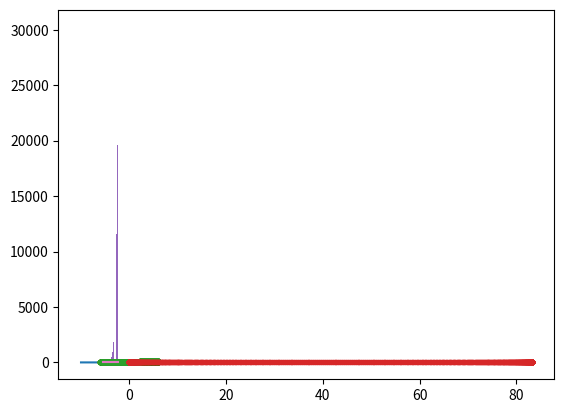

The matplotlib source for this figure:
# -*- coding: utf-8 -*-
"""Ryan McDaniel Math 24 Lab 3.ipynb

Automatically generated by Colaboratory.

Original file is located at
    https://colab.research.google.com/drive/1WPVga1knuTcs8QxTUKbGnj6NKxV5Bs7X
"""

import numpy as np
import matplotlib.pyplot as plt

"""# Normal Random Number Generator"""

#CDF PDF

x = np.linspace(-10,10,1000) #create our range
y = 2.71**(-x**2) #e^(x^(-2)) is the formula for a normal curve function
plt.plot(x,y) #plot it

"""$e^{-x^2}$

![alt text](https://wikimedia.org/api/rest_v1/media/math/render/svg/4abaca87a10ecfa77b5a205056523706fe6c9c3f)
"""

def normal_pdf(x,mu,sigma): #probability density function of a normal curve, mu is the mean of the function and sigma is the standard deviation

  return (1/(np.sqrt(2*np.pi*sigma**2)))*np.exp((-(x-mu)**2)/(2*sigma**2))

x = np.linspace(-6,6,1000)

x

mu = 0

sigma = 1

pdf = normal_pdf(x,mu,sigma) #test PDF

plt.plot(x,pdf,'.')
plt.plot(x, y,'g.')

n=5 #our count of numbers
x[0:n] #show the first n indeces of x
np.sum(x[0:n]) #sum the indeces from 0 to our n

# def cumulative_sum(x): #make a generalized function to do that for us

#   y = np.zeros(x.shape) #make an array y with the same dimensions as our input array x

#   for n in range(x.shape[0]): #for loop with the same count as the size of the first dimension of our array

#       y[n] = np.sum(x[0:n]) #replaces each index of y with the total sum of our input array x up to that index

# #   y = y / np.max(y)

#   return y #return our cumulative sum array

def cumulative_sum(x): #indexing errors in the original, write a new function for efficiency and so our sum isn't off by 1
    y = np.zeros_like(x)  # Create an array y with the same shape as x

    for n in range(1, x.shape[0] + 1):
        y[n - 1] = np.sum(x[:n])  # Compute the cumulative sum up to the current index

    return y

z = np.array([1,2,3,4,5]) #make a test array

z

np.sum(z[1:1])

cumulative_sum(z) #test our function

cdf = cumulative_sum(pdf)

plt.plot(x,cdf,'.');

# d_cdf = cdf[1:] - cdf[0:-1] #Demo to show that the derivative of the cdf gives you back the pdf
# plt.plot(x[1:],d_cdf,'.');  #Not required for sampling

plt.plot(cdf,x,'.');

def find_nearest(array, value): #this function will intake an array and a value and return the number in the array closest to that value

  idx = np.argmin(np.abs(array - value)) #index of the number in the array which has the absolute minimum distance to the given value

  return idx #returns the index, which we can use to check the array for the value if necessary

z = np.array([11.2,32,63,4.3,5.67]) #make a test array

find_nearest(z, 22.1) #run the function through it, it returns the index which contains the value closest to 22.1

z[1] #running the index returned by the find_nearest function returns the value

find_nearest(cdf, 0.1) #find the nearest value to 0.1 in our cumulative distribution array

cdf[246] #show me the value of cdf at the 246th index

xr = np.random.random((1000000,)) #make a random vector matrix of size 10,000

r = np.random.random() #make a random number and save it as r

r

xr[find_nearest(xr, r)] #find the closest number in our matrix to our random variable

w = np.zeros(xr.shape[0]) #make a matrix of the same shape as xr and call it w

for i in range(xr.shape[0]):

  w[i] = x[find_nearest(cdf, xr[i])] #for each value of x (x is our evenly spaced array between -6 and 6) find the index of x which contains the closest value in our cumulative distribution to our individual random xr value and save it in array w

w.shape

plt.hist(w,500); #histogram with the values of w shows the distribution of the values populated by our code

num_bins = 50 #we plot w by the function of the graph to see if the line corresponds
n,bins,patches = plt.hist(w, num_bins, density=1)
y = ((1 / (np.sqrt(2 * np.pi) * sigma)) * np.exp(-0.5 * (1 / sigma * (bins - mu))**2))
plt.plot(bins,y)





"""# Homework

# Birthday Paradox
"""

import random

def simulate_birthday_paradox(people, simulations):
    matches = 0

    for i in range(simulations):
        birthdays = [random.randint(1, 365) for _ in range(people)]
        if len(birthdays) != len(set(birthdays)):
            matches += 1

    probability = matches / simulations
    return probability

# Number of people in the room
people = 6

# Number of simulations
simulations = 10000

# Calculate the probability
probability = simulate_birthday_paradox(people, simulations)
probability

import random

def check_birthdays(num_people=10, total_sims=1000):
  success_sims = 0

  for i in range(total_sims):
    bdays = [random.randint(1, 365) for _ in range(num_people)]
    if len(bdays) != len(set(bdays)): #we use this code because a set cannot contain duplicate entries, thus we are converting bdays array to a set and seeing if the length matches.  if so then no duplicate birthdays exist, if not then there is a duplicate birthday and we add to the tally of successful simulations
      success_sims += 1 #increment the number of successful simulations for each run which contains a duplicate
  p = success_sims / total_sims #probability is successes/attempts
  return p #return the probability

print(check_birthdays())
print(check_birthdays(30, 1000))

"""# Monty Hall"""

def simulate_monty_hall_final(simulations):
    wins_switching = 0
    wins_staying = 0

    for _ in range(simulations):
        # Randomly assign the car to a door (1, 2, or 3)
        car_door = random.randint(1, 3)
        # Player makes an initial choice
        player_choice = random.randint(1, 3)

        # Host opens a door, which is neither the player's choice nor the car door
        for host_choice in [1, 2, 3]:
            if host_choice != car_door and host_choice != player_choice:
                break

        # Find the remaining door for the player to switch to
        for switch_choice in [1, 2, 3]:
            if switch_choice != player_choice and switch_choice != host_choice:
                break

        # Count the number of wins for staying with the initial choice
        if player_choice == car_door:
            wins_staying += 1

        # Count the number of wins for switching to the other door
        if switch_choice == car_door:
            wins_switching += 1

    # Calculate the probabilities of winning by staying and switching
    probability_staying = wins_staying / simulations
    probability_switching = wins_switching / simulations

    return probability_staying, probability_switching

# Running the final version of the simulation
final_probability_staying, final_probability_switching = simulate_monty_hall_final(simulations)
final_probability_staying, final_probability_switching

#i will do my own take on the monty hall game

def montyhallsim(num_sims=10000):
  stay = 0
  switch = 0
  doorset = [1,2,3]; #define the set of doors
  for i in range(num_sims): #for loop containing the simulations
    choice = random.randint(1,3) #player selection
    car = random.randint(1,3) #the random door behind which the car lies
    for j in doorset:
      if j != car and j != choice: #we open a door that's not the car or the player choice, note if the player choice is the car choice this will open the first door which isn't the player choice in the list, which is unimportant for a simulation
        opened = j #save which door we opened, which we don't even need to do, because as we can see from the game logic the chance is not dependent on this door whatsoever
    if choice == car:
      stay += 1
    else:
      switch += 1
  staychance=stay/num_sims
  switchchance=switch/num_sims
  return staychance, switchchance

montyhallsim(1000000)

"""# Simple Craps"""

def simulate_dice_game(simulations):
    wins = 0

    for _ in range(simulations):
        # Roll two six-sided dice
        roll = random.randint(1, 6) + random.randint(1, 6)

        # Check for immediate win or loss
        if roll in [7, 11]:
            wins += 1
            continue
        elif roll in [2, 3, 12]:
            continue

        # Save the initial roll
        initial_roll = roll

        # Re-roll phase
        while True:
            roll = random.randint(1, 6) + random.randint(1, 6)
            if roll == 7:  # Loss condition
                break
            elif roll == initial_roll:  # Win condition
                wins += 1
                break

    probability_of_winning = wins / simulations
    return probability_of_winning

# Number of simulations
simulations = 10000

# Calculate the probability
probability_of_winning = simulate_dice_game(simulations)
probability_of_winning

"""# Collector's Card Paradox

"""

def simulate_card_collectors_problem(n, simulations):
    total_card_packs_bought = 0

    for _ in range(simulations):
        collected_characters = set()
        card_packs_bought = 0

        # Buy card packs until all characters are collected
        while len(collected_characters) < n:
            new_card = random.randint(1, n)
            collected_characters.add(new_card)
            card_packs_bought += 1

        total_card_packs_bought += card_packs_bought

    # Calculate the average number of card packs needed
    average_card_packs_needed = total_card_packs_bought / simulations
    return average_card_packs_needed

# Number of different characters
n = 10

# Calculate the expected number of card packs
expected_card_packs = simulate_card_collectors_problem(n, simulations)
expected_card_packs



import random

def simulate_sock_drawer_problem(n, simulations):
    total_draws = 0

    for _ in range(simulations):
        socks = {}
        draws = 0

        while True:
            # Randomly draw a sock
            sock_color = random.randint(1, n)
            draws += 1

            # Update the count for this color
            if sock_color in socks:
                socks[sock_color] += 1
            else:
                socks[sock_color] = 1

            # Check for a pair
            if socks[sock_color] == 2:
                break

        total_draws += draws

    # Calculate the average number of draws needed
    average_draws_needed = total_draws / simulations
    return average_draws_needed

# Number of pairs of socks
n = 10

# Number of simulations
simulations = 10000

# Calculate the expected number of draws
expected_draws = simulate_sock_drawer_problem(n, simulations)
expected_draws